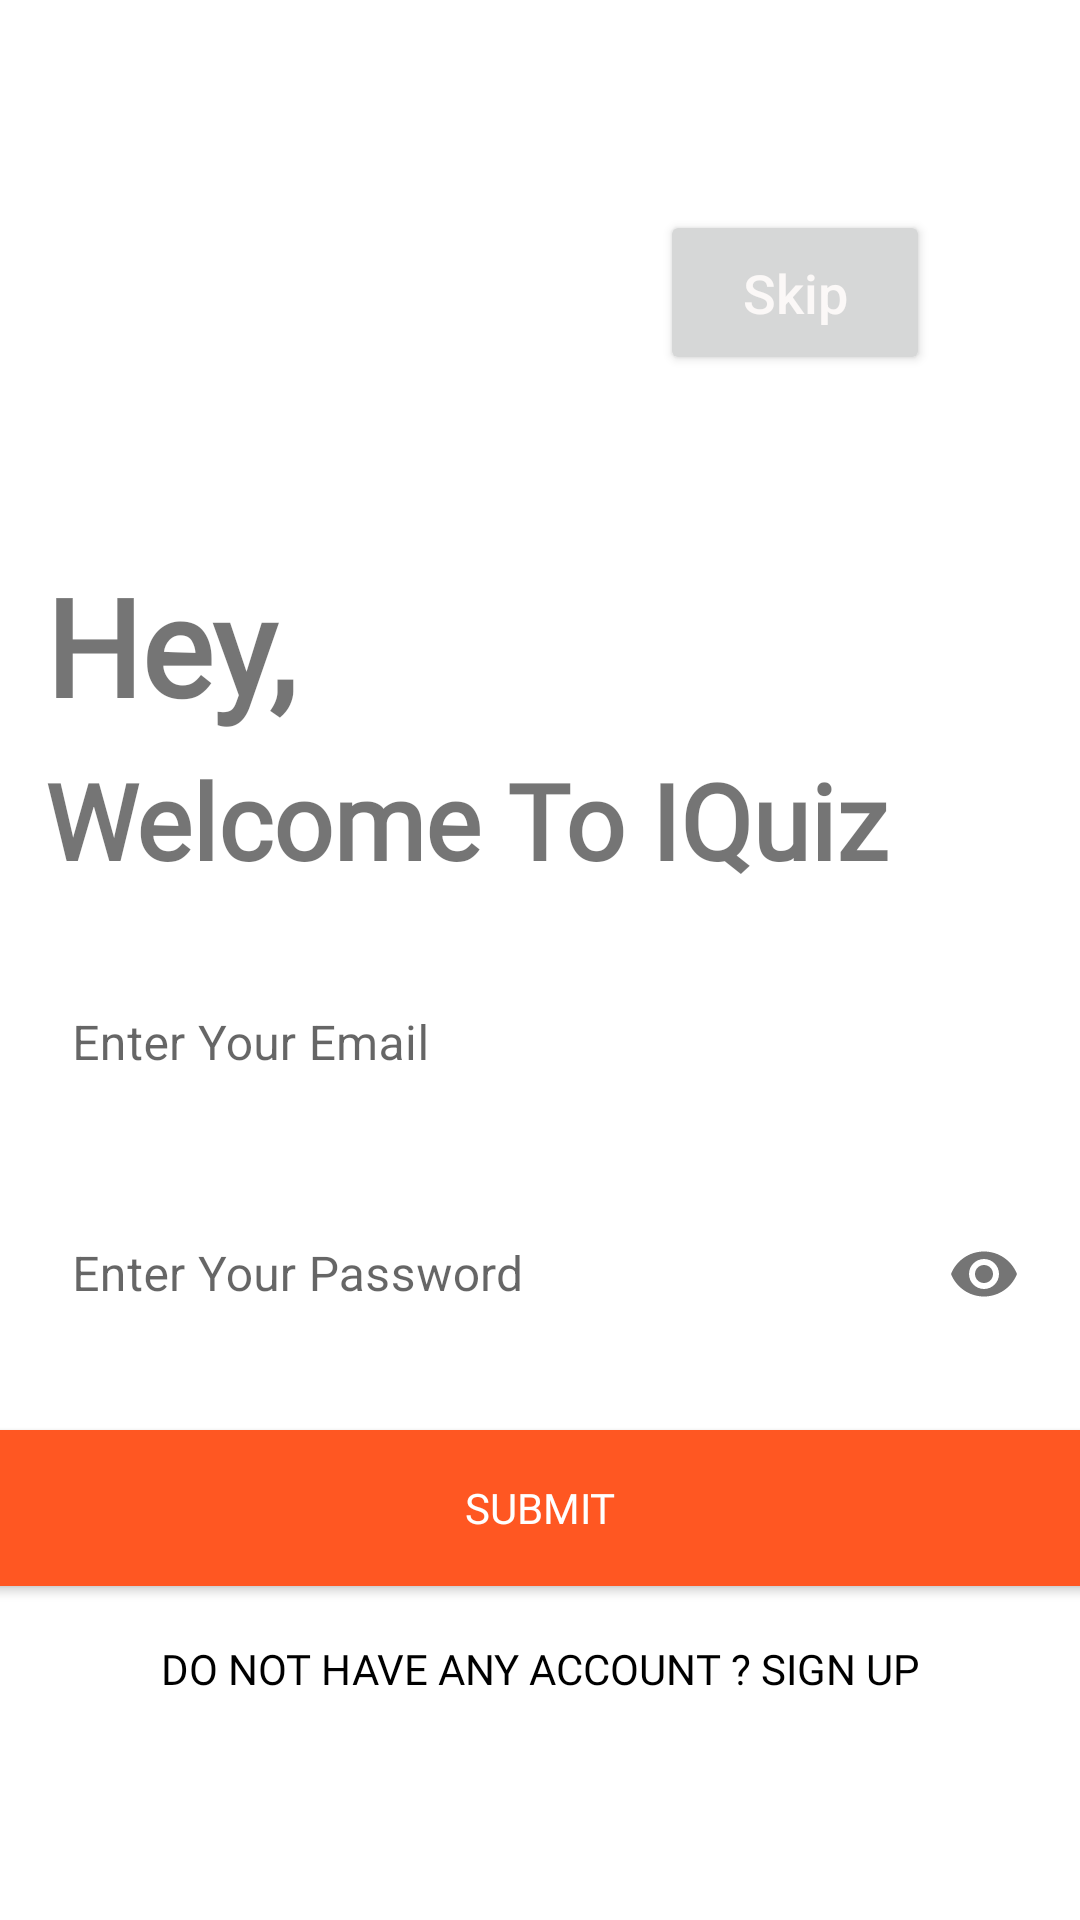

Layout XML and referenced resources for this Android screen:
<!-- AndroidManifest.xml: application theme Theme.QUIZ -->
<!-- res/layout/activity_login.xml -->
<?xml version="1.0" encoding="utf-8"?>
<LinearLayout xmlns:android="http://schemas.android.com/apk/res/android"
    xmlns:app="http://schemas.android.com/apk/res-auto"
    xmlns:tools="http://schemas.android.com/tools"
    android:layout_width="match_parent"
    android:background="#FFFFFF"
    android:layout_height="match_parent"
    tools:context=".Activity.Login"
    android:orientation="vertical"
    tools:ignore="ExtraText">

    <Button
        android:id="@+id/skip"
        android:layout_width="90dp"
        android:layout_height="55dp"
        android:text="Skip"
        android:padding="2dp"
        android:textSize="18sp"
        android:layout_marginRight="50dp"
        android:layout_marginTop="70dp"
        android:textAllCaps="false"
        android:textColor="#FBF8F7"
        android:layout_gravity="right"
        android:elevation="-2dp"
        tools:ignore="RtlHardcoded" />

    <TextView
        android:id="@+id/hey"
        android:layout_width="match_parent"
        android:layout_height="wrap_content"
        android:text="Hey,"
        android:fontFamily="@font/cairo_bold"
        android:textSize="45sp"
        android:layout_marginTop="60dp"
        android:layout_marginBottom="5dp"
        android:textStyle="bold"
        android:layout_marginStart="15dp"
        android:layout_marginLeft="15dp">
    </TextView>

    <TextView
        android:id="@+id/welcome"
        android:layout_width="match_parent"
        android:layout_height="wrap_content"
        android:text="Welcome To IQuiz"
        android:fontFamily="@font/cairo_bold"
        android:textSize="35sp"
        android:layout_marginLeft="15dp"
        android:textStyle="bold"
        >
    </TextView>

    <LinearLayout
        android:layout_width="match_parent"
        android:layout_height="wrap_content"
        android:layout_marginTop="10dp"
        android:layout_marginBottom="20dp"
        android:orientation="vertical">

        <com.google.android.material.textfield.TextInputLayout
            style="@style/Widget.MaterialComponents.TextInputLayout.OutlinedBox"
            android:layout_width="match_parent"
            android:layout_height="wrap_content"
            android:layout_margin="8dp"
            android:hint="@string/enter_your_email"
            app:endIconMode="clear_text">

            <com.google.android.material.textfield.TextInputEditText
                android:id="@+id/useremaillogin"
                android:layout_width="match_parent"
                android:layout_height="wrap_content"
                android:background="@color/white" />

        </com.google.android.material.textfield.TextInputLayout>

        <com.google.android.material.textfield.TextInputLayout

            style="@style/Widget.MaterialComponents.TextInputLayout.OutlinedBox"
            android:layout_width="match_parent"
            android:layout_height="wrap_content"
            android:layout_margin="8dp"
            android:hint="Enter Your Password"
            app:helperTextTextColor="@color/black"
            app:passwordToggleEnabled="true">

            <com.google.android.material.textfield.TextInputEditText
                android:id="@+id/loginpassword"
                android:layout_width="match_parent"
                android:layout_height="wrap_content"
                android:background="@color/white"
                android:inputType="textPassword"
                android:maxLength="15" />

        </com.google.android.material.textfield.TextInputLayout>

        <Button
            android:id="@+id/SUBMITlogin"
            android:layout_width="382dp"
            android:layout_height="64dp"
            android:layout_gravity="center"
            android:layout_marginTop="10dp"
            android:backgroundTint="#FF5722"
            android:fontFamily="@font/cairo_bold"
            android:text="submit"
            android:textColor="@color/white" />

        <Button
            android:id="@+id/alreadysignup"
            android:layout_width="match_parent"
            android:layout_height="wrap_content"
            android:layout_marginTop="12dp"
            android:fontFamily="@font/cairo_bold"
            android:background="#00000000"
            android:gravity="center_horizontal"
            android:text="Do not have any account ? Sign Up"
            android:textAlignment="center"
            android:textColor="@color/black" />

    </LinearLayout>
































</LinearLayout>
<!-- resources referenced by this layout -->
<resources>
  <string name="enter_your_email" translatable="false">Enter Your Email</string>
  <style name="Theme.QUIZ" parent="Theme.MaterialComponents.DayNight.DarkActionBar">
          
          <item name="colorPrimary">#FF5722</item>
          <item name="colorPrimaryVariant">#A84D1D</item>
          <item name="colorOnPrimary">@color/black</item>
          
          <item name="colorSecondary">@color/teal_200</item>
          <item name="colorSecondaryVariant">@color/teal_700</item>
          <item name="colorOnSecondary">@color/black</item>
          
          <item name="android:statusBarColor" tools:targetApi="l">?attr/colorPrimaryVariant</item>
          
      </style>
  <!-- not gathered from this repository: default colours our renderer supplied (Android Studio template values) -->
  <color name="teal_200">#FF03DAC5</color>
  <color name="teal_700">#FF018786</color>
  <color name="black">#FF000000</color>
  <color name="white">#FFFFFFFF</color>
</resources>
